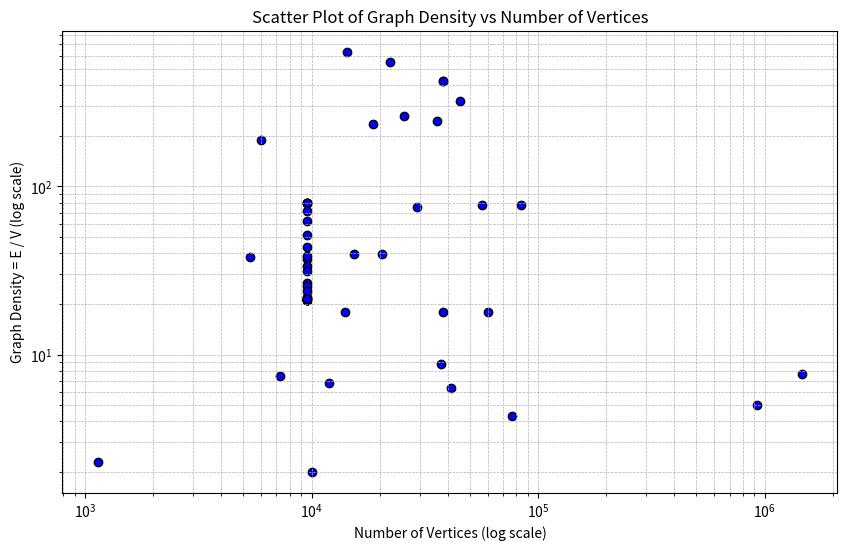

The matplotlib source for this figure:
import matplotlib.pyplot as plt

# Graph data: (name, vertices, edges)
graphs = [
    ("G67", 10000, 20000),
    ("TSOPF_RS_b9_c6", 7224, 54082),
    ("nemeth14", 9506, 252825),
    ("nemeth11", 9506, 208885),
    ("nemeth07", 9506, 202159),
    ("nemeth20", 9506, 490688),
    ("nemeth08", 9506, 202161),
    ("nemeth24", 9506, 758028),
    ("nemeth19", 9506, 413904),
    ("Chevron1", 37365, 330633),
    ("nemeth02", 9506, 202157),
    ("bcsstk18", 11948, 80519),
    ("nemeth25", 9506, 760632),
    ("1138_bus", 1138, 2596),
    ("nemeth26", 9506, 760633),
    ("nemeth10", 9506, 205477),
    ("nemeth23", 9506, 758158),
    ("nemeth18", 9506, 352370),
    ("nemeth04", 9506, 202157),
    ("exdata_1", 6001, 1137751),
    ("nemeth13", 9506, 241989),
    ("nemeth17", 9506, 319563),
    ("TSOPF_RS_b39_c7", 14098, 252446),
    ("nemeth06", 9506, 202157),
    ("TSOPF_RS_b162_c3", 15374, 610299),
    ("human_gene2", 14340, 9041364),
    ("TSOPF_RS_b39_c19", 38098, 684206),
    ("jan99jac120sc", 41374, 260202),
    ("nemeth12", 9506, 228162),
    ("TSOPF_RS_b162_c4", 20374, 812749),
    ("nemeth05", 9506, 202157),
    ("nemeth21", 9506, 591626),
    ("nemeth22", 9506, 684169),
    ("TSOPF_FS_b300", 29214, 2203949),
    ("t2em", 921632, 4590832),
    ("shyy161", 76480, 329762),
    ("StocF-1465", 1465137, 11235263),
    ("nemeth16", 9506, 298259),
    ("nemeth03", 9506, 202157),
    ("TSOPF_RS_b162_c1", 5374, 205399),
    ("human_gene1", 22283, 12345963),
    ("nemeth09", 9506, 202506),
    ("nemeth01", 9506, 367280),
    ("TSOPF_RS_b678_c1", 18696, 4396289),
    ("mouse_gene", 45101, 14506196),
    ("TSOPF_RS_b39_c30", 60098, 1079986),
    ("TSOPF_RS_b2383", 38120, 16171169),
    ("TSOPF_RS_b2383_c1", 38120, 16171169),
    ("TSOPF_RS_b2052_c1", 25626, 6761100),
    ("TSOPF_FS_b300_c2", 56814, 4391071),
    ("TSOPF_RS_b678_c2", 35696, 8781949),
    ("TSOPF_FS_b300_c3", 84414, 6578753)
]

# Calculate densities
densities = []
num_vertices = []

for name, V, E in graphs:
    if V > 1:
        density = E/V
        densities.append(density)
        num_vertices.append(V)

# Plotting
plt.figure(figsize=(10, 6))
plt.scatter(num_vertices, densities, color='blue', edgecolors='k')
plt.xscale('log')
plt.yscale('log')
plt.xlabel("Number of Vertices (log scale)")
plt.ylabel("Graph Density = E / V (log scale)")
plt.title("Scatter Plot of Graph Density vs Number of Vertices")
plt.grid(True, which="both", ls="--", linewidth=0.5)
plt.show()
